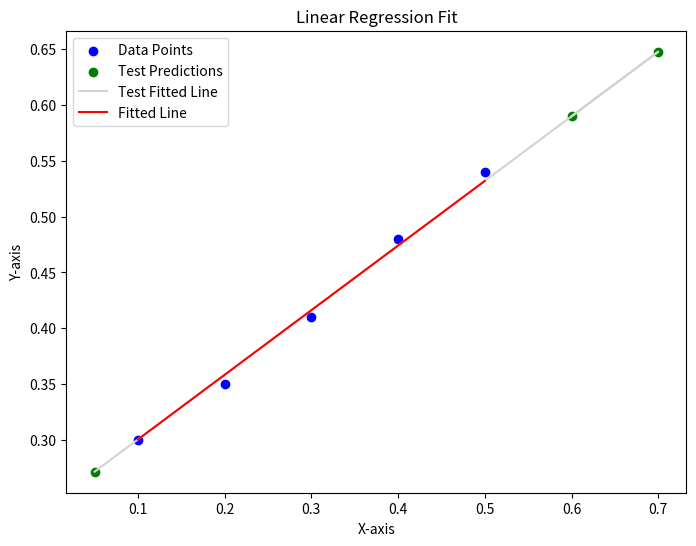

This figure's Python source: (Note: this script raises an exception after producing the figure.)
# 自主实现一个线性回归，并进行多维度评估
import numpy as np
import matplotlib.pyplot as plt

# 数据集
X = np.array([0.1, 0.2, 0.3, 0.4, 0.5])
Y = np.array([0.3, 0.35, 0.41, 0.48, 0.54])

# 参数
theta0 = 0.0
theta1 = 0.0

# 线性回归模型
def linear_regression(x, t0, t1):
    return t0 + t1 * x

# 损失函数MSE
def Loss_function(theta, X, y):
    t0, t1 = theta
    predictions = linear_regression(X, t0, t1)
    return np.sum((predictions - y) ** 2) / (2 * len(X))

# 梯度下降函数
def gradient_descent(X, y, theta, learning_rate, iterations):
    m = len(X)
    for i in range(iterations):
        predictions = linear_regression(X, theta[0], theta[1])
        grad_t0 = np.sum(predictions - y) / m
        grad_t1 = np.sum((predictions - y) * X) / m
        theta[0] -= learning_rate * grad_t0
        theta[1] -= learning_rate * grad_t1
    return theta

# 学习率和迭代次数
learning_rate = 0.15
iterations = 1000

optimized_theta = gradient_descent(X, Y, [theta0, theta1], learning_rate, iterations)

print(f"theta0: {optimized_theta[0]}")
print(f"theta1: {optimized_theta[1]}")

# 使用优化后的参数进行预测
predictions = linear_regression(X, optimized_theta[0], optimized_theta[1])
print("Predicted values:")
print(predictions)

# 设置几个测试点
X_test = np.array([0.6, 0.7, 0.05])
# 使用线性回归模型预测测试点的值
predictions_test = optimized_theta[0] + optimized_theta[1] * X_test


# 可视化真实数据点和拟合直线以及测试点
# 可视化真实数据点、拟合直线和测试点
plt.figure(figsize=(8, 6))
plt.scatter(X, Y, color='blue', label='Data Points')
plt.scatter(X_test, predictions_test, color='green', label='Test Predictions')
plt.plot(X_test, optimized_theta[0] + optimized_theta[1] * X_test, color='lightgray', label='Test Fitted Line')
plt.plot(X, optimized_theta[0] + optimized_theta[1] * X, color='red', label='Fitted Line')
plt.title('Linear Regression Fit')
plt.xlabel('X-axis')
plt.ylabel('Y-axis')
plt.legend()
# plt.show()
plt.savefig('/workspace/Quant/Hands-on-ML/第4章 线性回归/ch04_homework/Linear_Regression_Fit.png')

# 最小二乘法计算进行验证
# 增加一列全为1的偏置列
X_b = np.c_[np.ones((X.shape[0], 1)), X.reshape(-1, 1)]

# 使用最小二乘法求解参数
theta_best = np.linalg.inv(X_b.T.dot(X_b)).dot(X_b.T).dot(Y)
# 打印参数
print("参数：", theta_best)

# 预测新数据
x_new = 0.6
X_new_b = np.array([[1, x_new]])
y_predict = X_new_b.dot(theta_best)
print("预测值：", y_predict[0])

# &emsp;&emsp;我们画图看看MSE和参数$\theta0,\theta1$的关系。  
# &emsp;&emsp;可以看出随着参数拟合到合理的范围，MSE的值比较小，在不合理的范围时，MSE的值会比较大。
# 数据集
X = np.array([0.1, 0.2, 0.3, 0.4, 0.5])
Y = np.array([0.3, 0.35, 0.41, 0.48, 0.54])

# 参数范围
theta0_range = np.linspace(-2, 2, 100)
theta1_range = np.linspace(-2, 2, 100)

# 计算损失函数的值
loss_values = np.zeros((len(theta0_range), len(theta1_range)))
for i, theta0 in enumerate(theta0_range):
    for j, theta1 in enumerate(theta1_range):
        loss_values[i, j] = np.sum((theta0 + theta1 * X - Y) ** 2) / (2 * len(X))

# 绘制3D图
theta0_grid, theta1_grid = np.meshgrid(theta0_range, theta1_range)
fig = plt.figure(figsize=(10, 6))
ax = fig.add_subplot(111, projection='3d')
ax.plot_surface(theta0_grid, theta1_grid, loss_values.T, cmap='viridis', alpha=0.8)
ax.set_xlabel('Theta0')
ax.set_ylabel('Theta1')
ax.set_zlabel('Loss')
ax.set_title('Loss Function Landscape')
plt.savefig('/workspace/Quant/Hands-on-ML/第4章 线性回归/ch04_homework/Loss_Function_Landscape.png')
# plt.show()

# 绘制填充轮廓图
plt.figure(figsize=(10, 6))
contour = plt.contourf(theta0_grid, theta1_grid, loss_values, levels=20, cmap='viridis')
plt.colorbar(contour)
plt.xlabel('Theta0')
plt.ylabel('Theta1')
plt.title('Loss Function Contour')
plt.savefig('/workspace/Quant/Hands-on-ML/第4章 线性回归/ch04_homework/Loss_Function_Contour.png')
# plt.show()

# &emsp;&emsp;下面我们画图看看不同起始参数位置和学习率对参数学习轨迹的影响。  
# &emsp;&emsp;可以看到不同的初始参数位置、学习率会导致求得的“最优解”在不同的位置，同时迭代次数和速度也会有影响。
# 学习率较大会更快收敛到最优解同时轨迹更加陡峭，学习率较小会收敛到局部最优并且轨迹比较平缓。
